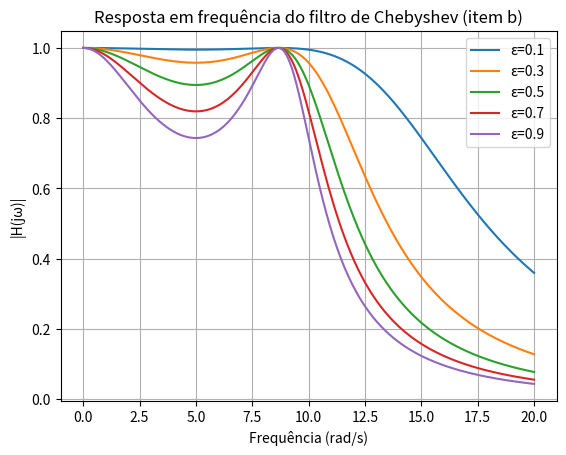

The script that saved this image:
import numpy as np
import matplotlib.pyplot as plt

def calcula_coeficientes(w,wc,n):
    Tn = np.zeros((w.size,))
    #determina os valores dos coeficientes segundo as expressões padronizadas
    Tn[abs(w) < wc] = np.cos(n*np.arccos(w[abs(w) < wc] / wc))
    Tn[abs(w) >= wc] = np.cosh(n*np.arccosh(w[abs(w) >= wc] / wc))
    return Tn

def chebyshev_response(w, wc, n, epsilon):
    Tn = calcula_coeficientes(w, wc, n)
    return 1 / np.sqrt(1 + epsilon**2 * Tn**2)

# Frequência de amostra
w = np.linspace(0, 20, 500)

# Parâmetros do item b 
wc = 10
n = 3
epsilons = [0.1, 0.3, 0.5, 0.7, 0.9]

for epsilon in epsilons:
    Habs = chebyshev_response(w, wc, n, epsilon)
    plt.plot(w, Habs, label=f"ε={epsilon}")
plt.title("Resposta em frequência do filtro de Chebyshev (item b)")
plt.xlabel("Frequência (rad/s)")
plt.ylabel("|H(jω)|")
plt.legend()
plt.grid(True)
plt.savefig('ItemB.png')